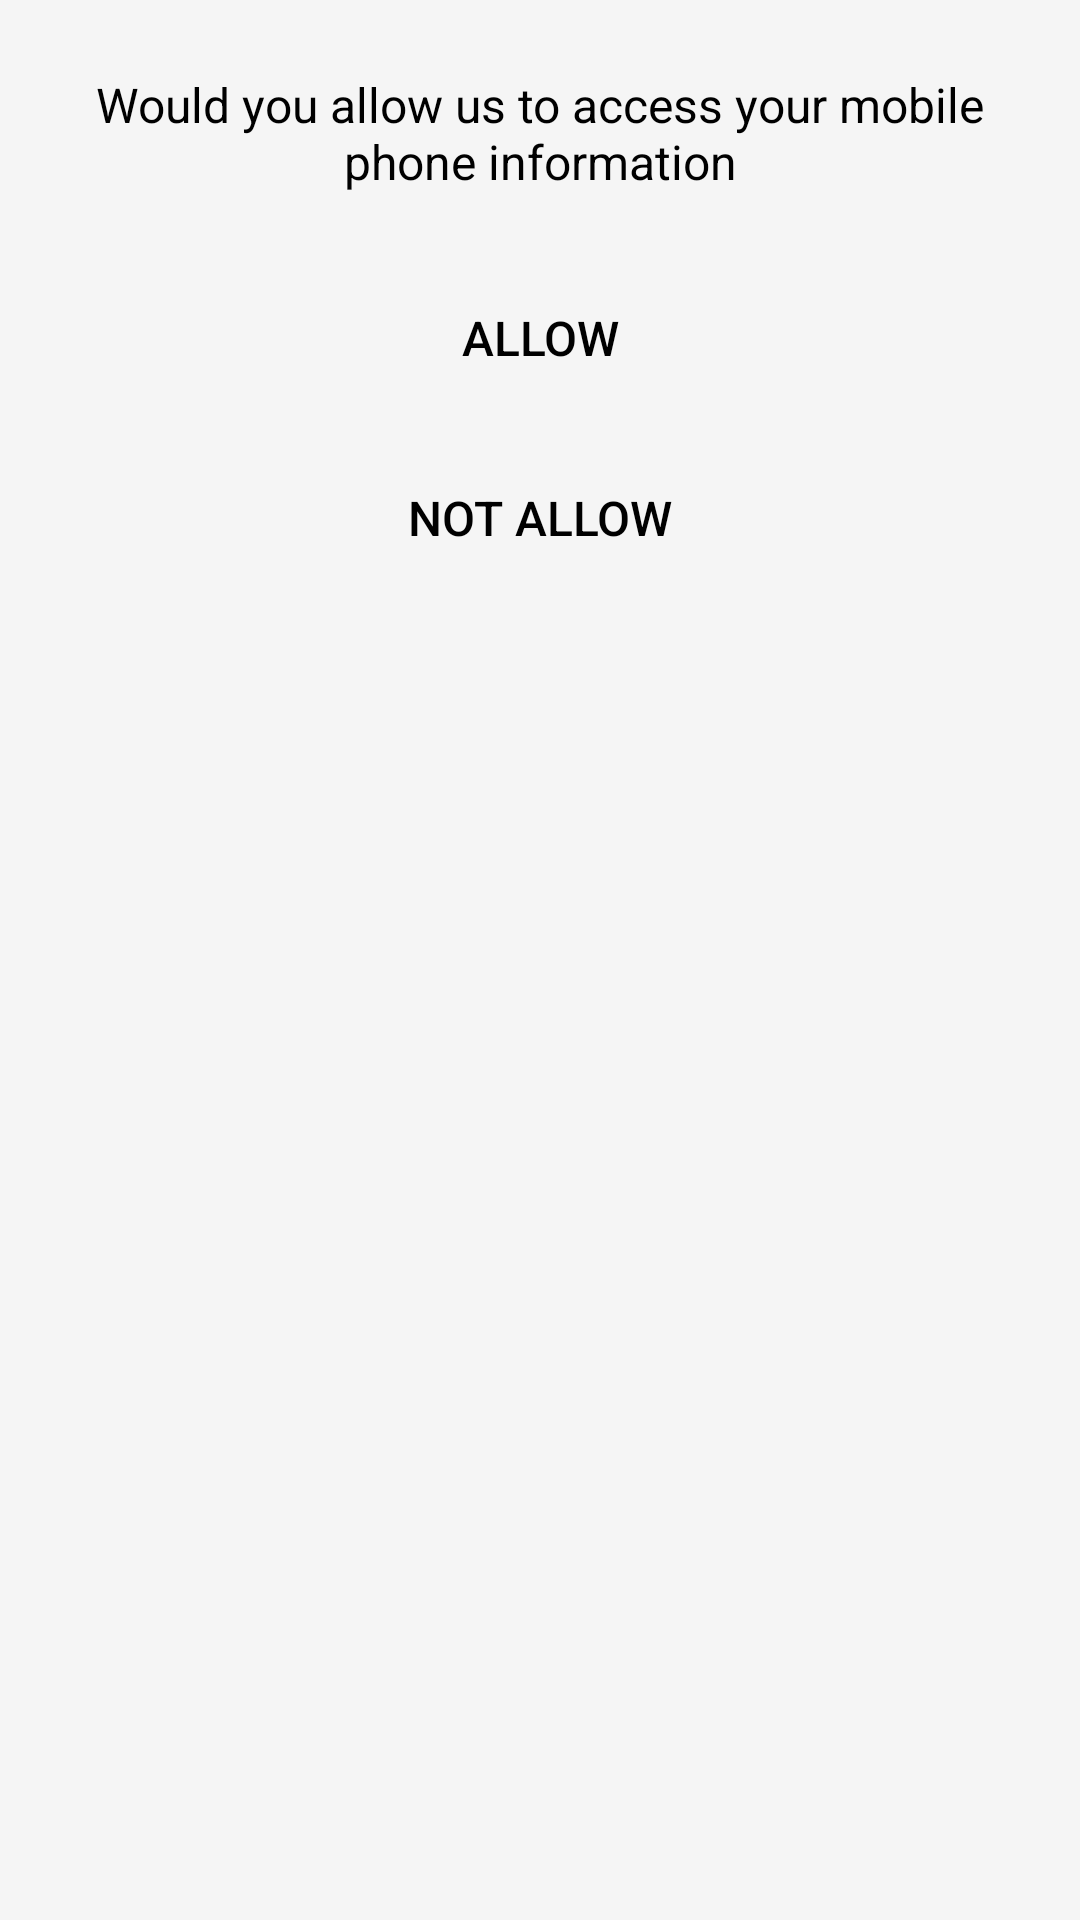

This screen was rendered from an Android layout file. Write that file and the resources it references.
<!-- AndroidManifest.xml: application theme Theme.TechHourse -->
<!-- res/layout/permission_dialog_layout.xml -->
<?xml version="1.0" encoding="utf-8"?>
<LinearLayout xmlns:android="http://schemas.android.com/apk/res/android"
    android:layout_width="match_parent"
    android:layout_height="wrap_content"
    android:background="@drawable/permission_dialog_background"
    android:orientation="vertical"
    android:padding="24dp">

    
    <TextView
        android:layout_width="match_parent"
        android:layout_height="wrap_content"
        android:text="Would you allow us to access your mobile phone information"
        android:textColor="@color/black"
        android:textSize="16sp"
        android:gravity="center"
        android:layout_marginBottom="24dp" />

    
    <LinearLayout
        android:layout_width="match_parent"
        android:layout_height="wrap_content"
        android:orientation="vertical">

        
        <Button
            android:id="@+id/btn_allow"
            android:layout_width="match_parent"
            android:layout_height="48dp"
            android:text="Allow"
            android:textColor="@color/black"
            android:textSize="16sp"
            android:background="@drawable/permission_button_background"
            android:layout_marginBottom="12dp" />

        
        <Button
            android:id="@+id/btn_not_allow"
            android:layout_width="match_parent"
            android:layout_height="48dp"
            android:text="Not Allow"
            android:textColor="@color/black"
            android:textSize="16sp"
            android:background="@drawable/permission_button_background" />

    </LinearLayout>

</LinearLayout>
<!-- resources referenced by this layout -->
<resources>
  <color name="black">#FF000000</color>
  <style name="Theme.TechHourse" parent="Base.Theme.TechHourse" />
  <style name="Base.Theme.TechHourse" parent="Theme.Material3.DayNight.NoActionBar">
          
          <item name="android:colorBackground">@color/light_background</item>
          <item name="colorSurface">@color/light_surface</item>
          <item name="colorPrimary">@color/light_primary</item>
          <item name="colorPrimaryVariant">@color/light_primary_variant</item>
          <item name="colorSecondary">@color/light_secondary</item>
          <item name="android:textColorPrimary">@color/light_text_primary</item>
          <item name="android:textColorSecondary">@color/light_text_secondary</item>
          <item name="android:statusBarColor">@color/light_background</item>
          <item name="android:navigationBarColor">@color/light_background</item>
      </style>
  <color name="light_background">#FFF5F5F5</color>
  <color name="light_surface">#FFFFFFFF</color>
  <color name="light_primary">#FF1976D2</color>
  <color name="light_primary_variant">#FF1565C0</color>
  <color name="light_secondary">#FF424242</color>
  <color name="light_text_primary">#FF212121</color>
  <color name="light_text_secondary">#FF757575</color>
</resources>
